Labelled photos from "15_Scene_Cartoon", an image-classification folder in autumn-tilley/Cartoon-Classification-Exploration. The possible labels are: bedroom, coast, forest, highway, industrial, inside city, kitchen, living room, mountain, office, open country, store, street, suburb, tall building.

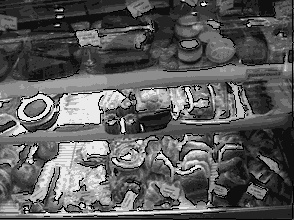
Label: store

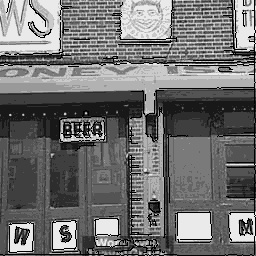
Label: inside city

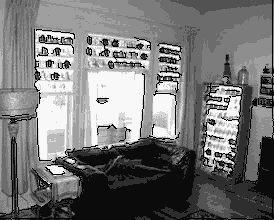
Label: living room

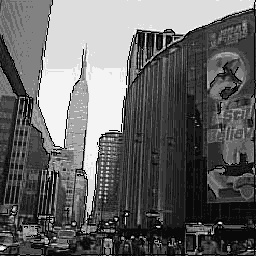
Label: tall building

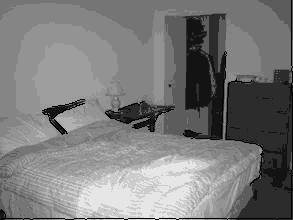
Label: bedroom

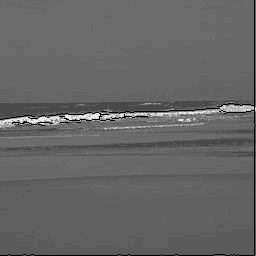
Label: coast
